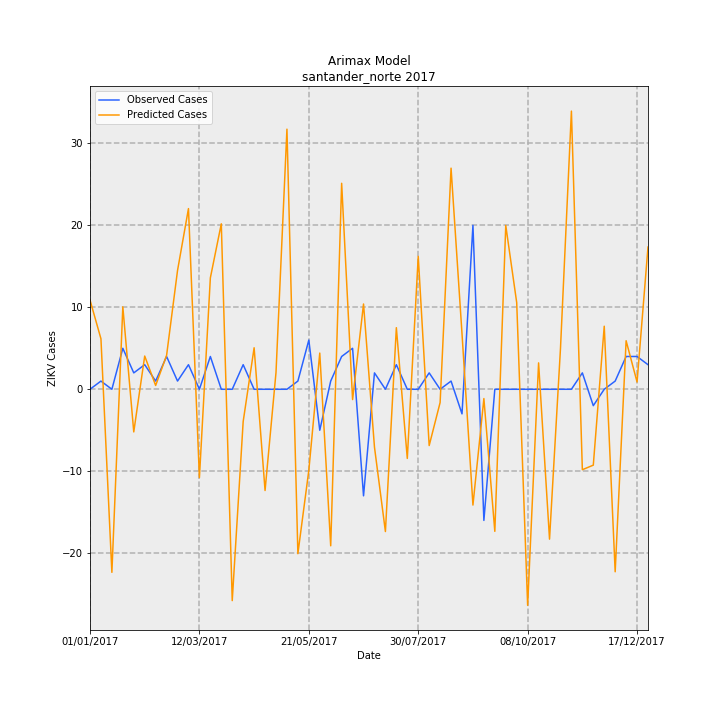

The file beside this chart, header and first rows:
Date, predictions_incidence, observed_incidence, Predicted Cases, Observed Cases, error
01/01/2017, 0.8034, 0.0, 10.89, 0.0, -10.89
08/01/2017, 0.4545, 0.07376, 6.162, 1, -5.162
15/01/2017, -1.647, 0.0, -22.33, 0.0, 22.33
22/01/2017, 0.742, 0.3688, 10.06, 5.0, -5.059
29/01/2017, -0.3837, 0.1475, -5.202, 2, 7.202
05/02/2017, 0.299, 0.2213, 4.053, 3, -1.053
12/02/2017, 0.0342, 0.07376, 0.4637, 1, 0.5363
19/02/2017, 0.3051, 0.295, 4.136, 4, -0.1363
26/02/2017, 1.069, 0.07376, 14.49, 1, -13.49
05/03/2017, 1.626, 0.2213, 22.04, 3, -19.04
12/03/2017, -0.795, 0.0, -10.78, 0.0, 10.78
19/03/2017, 1.002, 0.295, 13.59, 4, -9.59
26/03/2017, 1.489, 0.0, 20.19, 0.0, -20.19
02/04/2017, -1.902, 0.0, -25.78, 0.0, 25.78
09/04/2017, -0.2902, 0.2213, -3.934, 3, 6.934
16/04/2017, 0.3735, 0.0, 5.064, 0.0, -5.064
23/04/2017, -0.911, 0.0, -12.35, 0.0, 12.35
30/04/2017, 0.1507, 0.0, 2.043, 0.0, -2.043
07/05/2017, 2.341, 0.0, 31.73, 0.0, -31.73
14/05/2017, -1.48, 0.07376, -20.06, 1, 21.06
21/05/2017, -0.7292, 0.4426, -9.885, 6, 15.89
28/05/2017, 0.3258, -0.3688, 4.417, -5.0, -9.417
04/06/2017, -1.409, 0.07376, -19.1, 1, 20.1
11/06/2017, 1.854, 0.295, 25.13, 4, -21.13
18/06/2017, -0.09255, 0.3688, -1.255, 5.0, 6.255
25/06/2017, 0.7674, -0.9589, 10.4, -13, -23.4
02/07/2017, -0.5204, 0.1475, -7.055, 2, 9.055
09/07/2017, -1.28, 0.0, -17.36, 0.0, 17.36
16/07/2017, 0.5543, 0.2213, 7.514, 3, -4.514
23/07/2017, -0.6223, 0.0, -8.437, 0.0, 8.437
30/07/2017, 1.196, 0.0, 16.21, 0.0, -16.21
06/08/2017, -0.5063, 0.1475, -6.865, 2, 8.865
13/08/2017, -0.1193, 0.0, -1.618, 0.0, 1.618
20/08/2017, 1.99, 0.07376, 26.98, 1, -25.98
27/08/2017, 0.501, -0.2213, 6.792, -3, -9.792
03/09/2017, -1.042, 1.475, -14.13, 20.0, 34.13
10/09/2017, -0.08352, -1.18, -1.132, -16, -14.87
17/09/2017, -1.279, 0.0, -17.33, 0.0, 17.33
24/09/2017, 1.474, 0.0, 19.99, 0.0, -19.99
01/10/2017, 0.7797, 0.0, 10.57, 0.0, -10.57
08/10/2017, -1.944, 0.0, -26.35, 0.0, 26.35
15/10/2017, 0.2375, 0.0, 3.22, 0.0, -3.22
22/10/2017, -1.349, 0.0, -18.29, 0.0, 18.29
29/10/2017, 0.3654, 0.0, 4.954, 0.0, -4.954
05/11/2017, 2.503, 0.0, 33.94, 0.0, -33.94
12/11/2017, -0.724, 0.1475, -9.815, 2, 11.82
19/11/2017, -0.6828, -0.1475, -9.257, -2, 7.257
26/11/2017, 0.5674, 0.0, 7.693, 0.0, -7.693
03/12/2017, -1.642, 0.07376, -22.26, 1, 23.26
10/12/2017, 0.4368, 0.295, 5.922, 4, -1.922
17/12/2017, 0.06539, 0.295, 0.8865, 4, 3.113
24/12/2017, 1.28, 0.2213, 17.35, 3, -14.35
